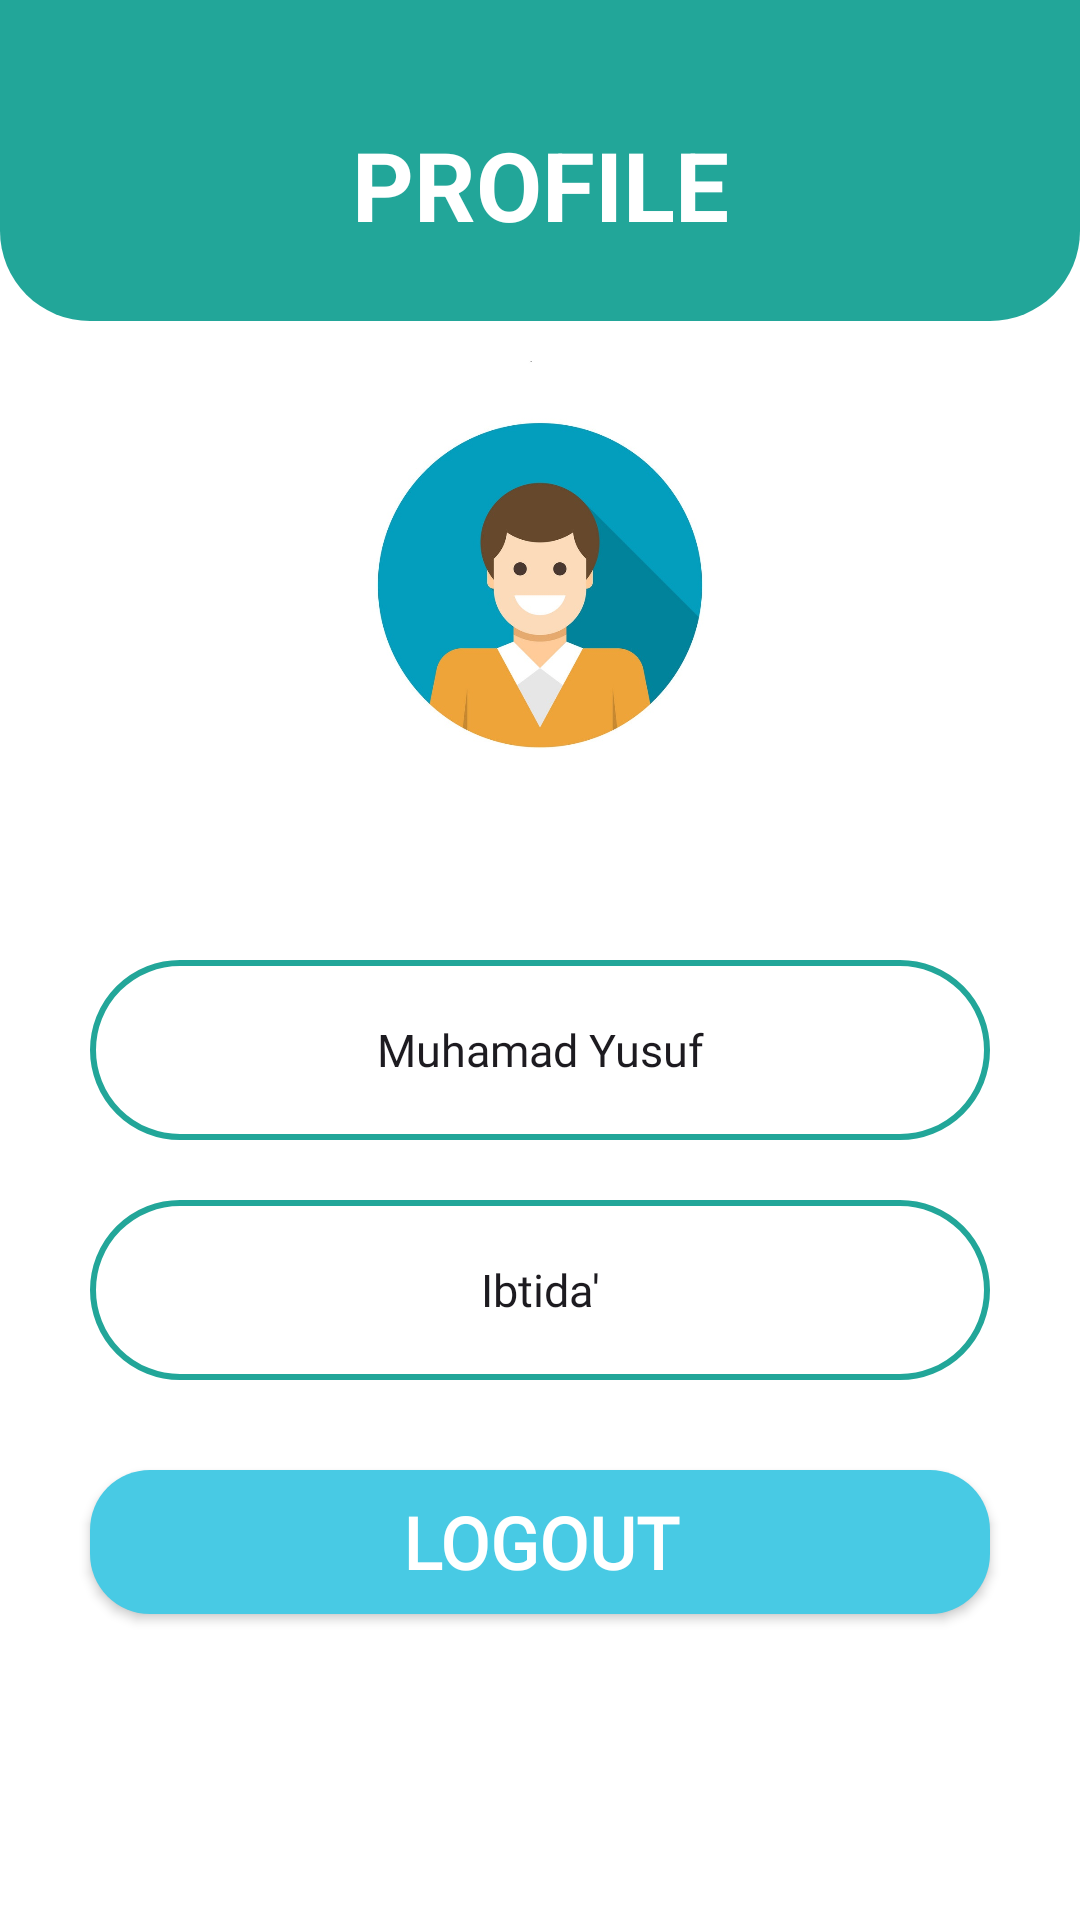

Android layout source for this screen:
<!-- AndroidManifest.xml: application theme Base.Theme.MobileInay -->
<!-- res/layout/fragment_profile.xml -->
<?xml version="1.0" encoding="utf-8"?>
<FrameLayout xmlns:android="http://schemas.android.com/apk/res/android"
    xmlns:app="http://schemas.android.com/apk/res-auto"
    xmlns:tools="http://schemas.android.com/tools"
    android:layout_width="match_parent"
    android:layout_height="match_parent"
    android:background="@color/white"
    tools:context=".ProfileFragment">

    <LinearLayout
        android:layout_width="match_parent"
        android:layout_height="wrap_content"
        android:background="@drawable/top_background"
        android:orientation="vertical">

        <androidx.constraintlayout.widget.ConstraintLayout

            android:layout_width="match_parent"
            android:layout_height="wrap_content"
            android:layout_marginTop="16dp"
            android:layout_marginStart="24dp"
            android:layout_marginEnd="24dp"
            >

            <TextView
                android:layout_width="wrap_content"
                android:layout_height="wrap_content"
                android:text="PROFILE"
                android:textColor="@color/white"
                android:textSize="32sp"
                android:textStyle="bold|normal"
                android:layout_marginTop="24dp"
                android:layout_marginBottom="24dp"
                app:layout_constraintBottom_toBottomOf="parent"
                app:layout_constraintEnd_toEndOf="parent"
                app:layout_constraintStart_toStartOf="parent"
                app:layout_constraintTop_toTopOf="parent" />
        </androidx.constraintlayout.widget.ConstraintLayout>

    </LinearLayout>
    <androidx.constraintlayout.widget.ConstraintLayout
        android:layout_width="match_parent"
        android:layout_height="match_parent"
        android:layout_marginTop="120dp"
        >
        <ImageView
            android:id="@+id/img_profile"
            android:layout_width="200dp"
            android:layout_height="150dp"
            android:src="@drawable/userprofil"
            app:layout_constraintTop_toTopOf="parent"
            app:layout_constraintStart_toStartOf="parent"
            app:layout_constraintEnd_toEndOf="parent"
            />

        <TextView
            android:id="@+id/Tv_NameUser"
            android:layout_width="300dp"
            android:layout_height="60dp"
            android:text="Muhamad Yusuf"
            android:gravity="center"
            style="@style/TextInputLayout"
            android:background="@drawable/border_layout_login"
            android:layout_marginTop="50dp"

            app:layout_constraintTop_toBottomOf="@+id/img_profile"
            app:layout_constraintStart_toStartOf="parent"
            app:layout_constraintEnd_toEndOf="parent"/>
        <TextView
            android:id="@+id/Tv_kelas"
            android:layout_width="300dp"
            android:layout_height="60dp"
            android:text="Ibtida'"
            android:gravity="center"
            style="@style/TextInputLayout"
            android:background="@drawable/border_layout_login"
            android:layout_marginTop="20dp"
            app:layout_constraintTop_toBottomOf="@+id/Tv_NameUser"
            app:layout_constraintStart_toStartOf="parent"
            app:layout_constraintEnd_toEndOf="parent"/>

        <androidx.appcompat.widget.AppCompatButton
            android:id="@+id/btn_logOut"
            android:layout_width="300dp"
            android:layout_height="wrap_content"
            android:text="LogOut"
            android:layout_marginTop="30dp"
            style="@style/btn_klik"
            app:layout_constraintTop_toBottomOf="@+id/Tv_kelas"
            app:layout_constraintStart_toStartOf="parent"
            app:layout_constraintEnd_toEndOf="parent"
            />
    </androidx.constraintlayout.widget.ConstraintLayout>


</FrameLayout>
<!-- resources referenced by this layout -->
<resources>
  <color name="white">#FFFFFFFF</color>
  <!-- drawable border_layout_login (drawable) -->
  <?xml version="1.0" encoding="utf-8"?>
  <shape xmlns:android="http://schemas.android.com/apk/res/android">
  
      <stroke
          android:width="2dp"
          android:color="@color/bg_utama"
          />
      <corners
          android:radius="30dp"
          />
  </shape>
  <!-- drawable top_background (drawable) -->
  <?xml version="1.0" encoding="utf-8"?>
  <selector xmlns:android="http://schemas.android.com/apk/res/android">
  
      <item>
          <shape android:shape="rectangle">
              <solid android:color="@color/bg_utama"/>
              <corners android:bottomLeftRadius="30dp"
                  android:bottomRightRadius="30dp"/>
          </shape>
      </item>
  
  </selector>
  <!-- drawable userprofil: jpg bitmap (drawable, 56792 bytes) -->
  <style name="TextInputLayout" parent="Widget.MaterialComponents.TextInputLayout.FilledBox">
          <item name="android:textColorHint">@color/black</item>
          <item name="android:textSize">15sp</item>
          <item name="hintTextColor">@color/white</item>
          <item name="startIconTint">@color/white</item>
          <item name="boxStrokeWidth">0dp</item>
          <item name="boxStrokeWidthFocused">0dp</item>
          <item name="android:fontFamily">@font/montserrat_regular</item>
      </style>
  <style name="btn_klik">
          <item name="android:background">@drawable/bg_button</item>
          <item name="android:textColor">@color/white</item>
          <item name="android:textStyle">bold</item>
          <item name="android:textSize">24dp</item>
          <item name="fontFamily">@font/montserrat_bold</item>
      </style>
  <style name="Base.Theme.MobileInay" parent="Theme.Material3.DayNight">
          
          <item name="colorPrimary">@color/white</item>
  
          
          <item name="android:windowLightStatusBar">true</item>
          <item name="android:statusBarColor">@color/bg_utama</item>
  
      </style>
  <color name="bg_utama">#22A699</color>
  <color name="black">#FF000000</color>
  <!-- drawable bg_button (drawable) -->
  <?xml version="1.0" encoding="utf-8"?>
  <shape xmlns:android="http://schemas.android.com/apk/res/android"
      android:shape="rectangle">
  
      <solid android:color="@color/bg_edit_text"/>
      <corners android:radius="20dp"/>
  
  
  
  </shape>
  <color name="bg_edit_text">#48CAE4</color>
</resources>
